14-way image classification set "Dataset" from GitHub (MaulaIlma/Indonesian-Batik-Recognition-Using-GLCM-and-CDH-Methods); label vocabulary: Bandung, Bogor, Ciamis, Cimahi, Cirebon, Garut, Indramayu, Kabupaten Bandung, Kabupaten Cirebon, Kabupaten Tasikmalaya, Kuningan, Majalengka, Sumedang, Tasikmalaya.

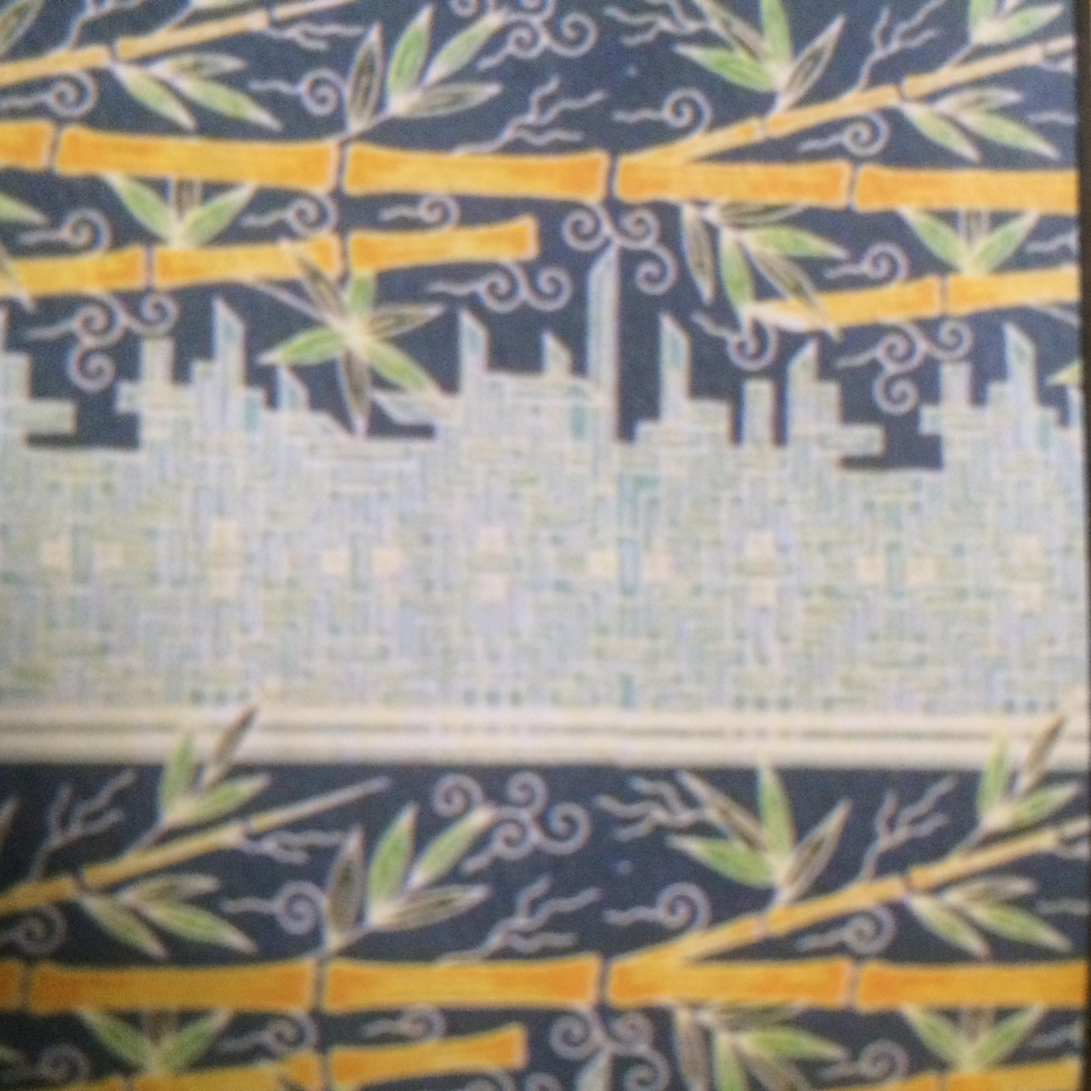
Label: Cimahi

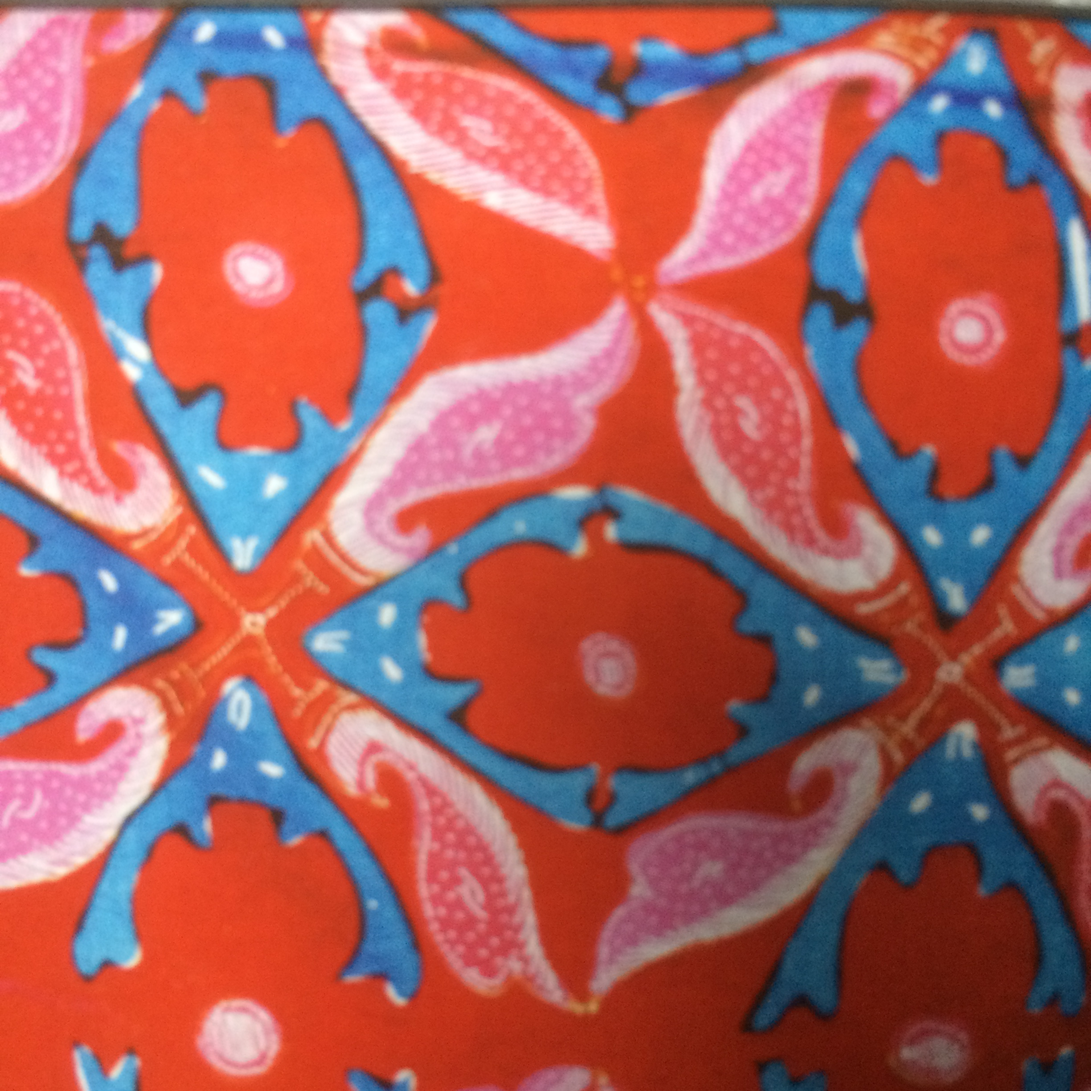
Label: Bogor

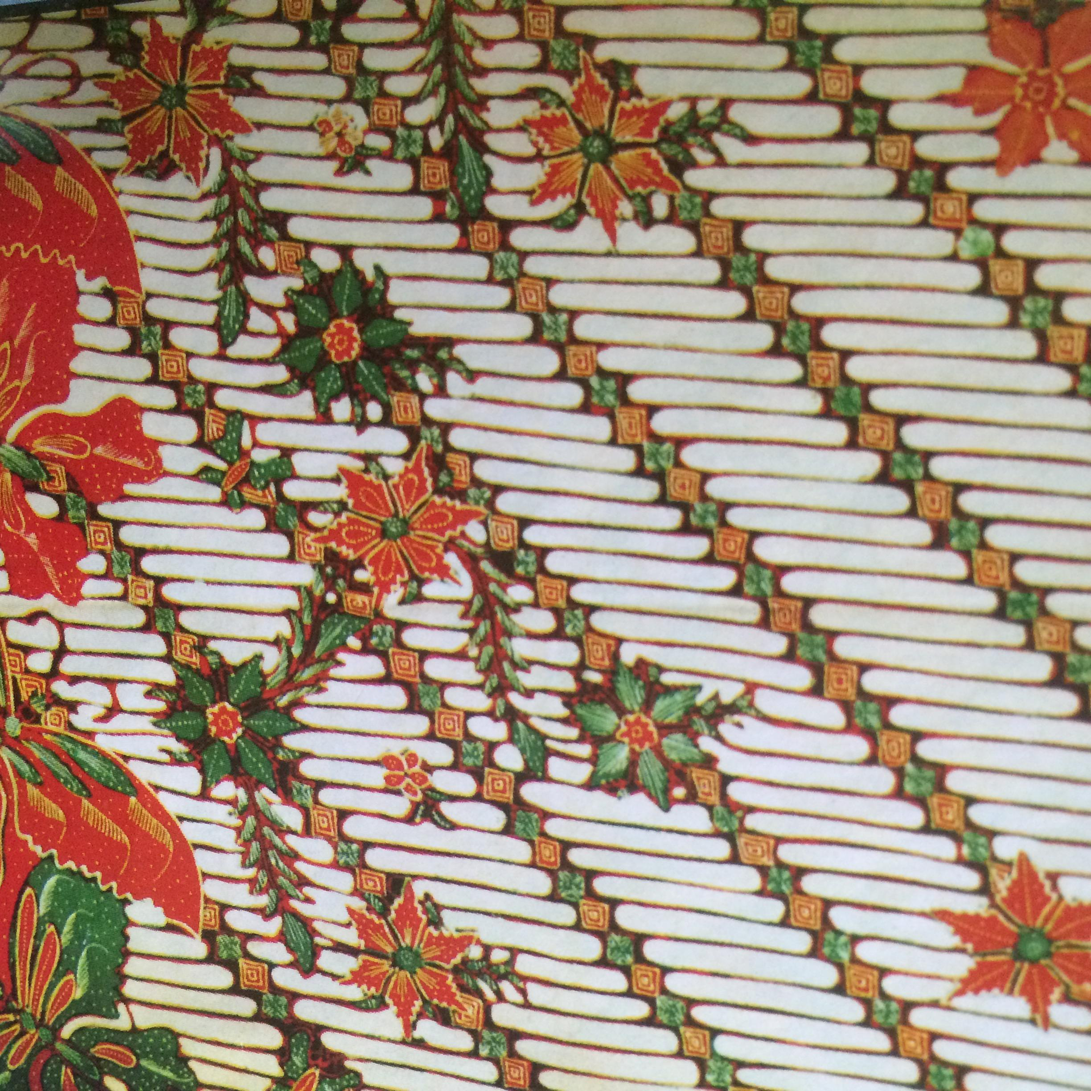
Label: Tasikmalaya

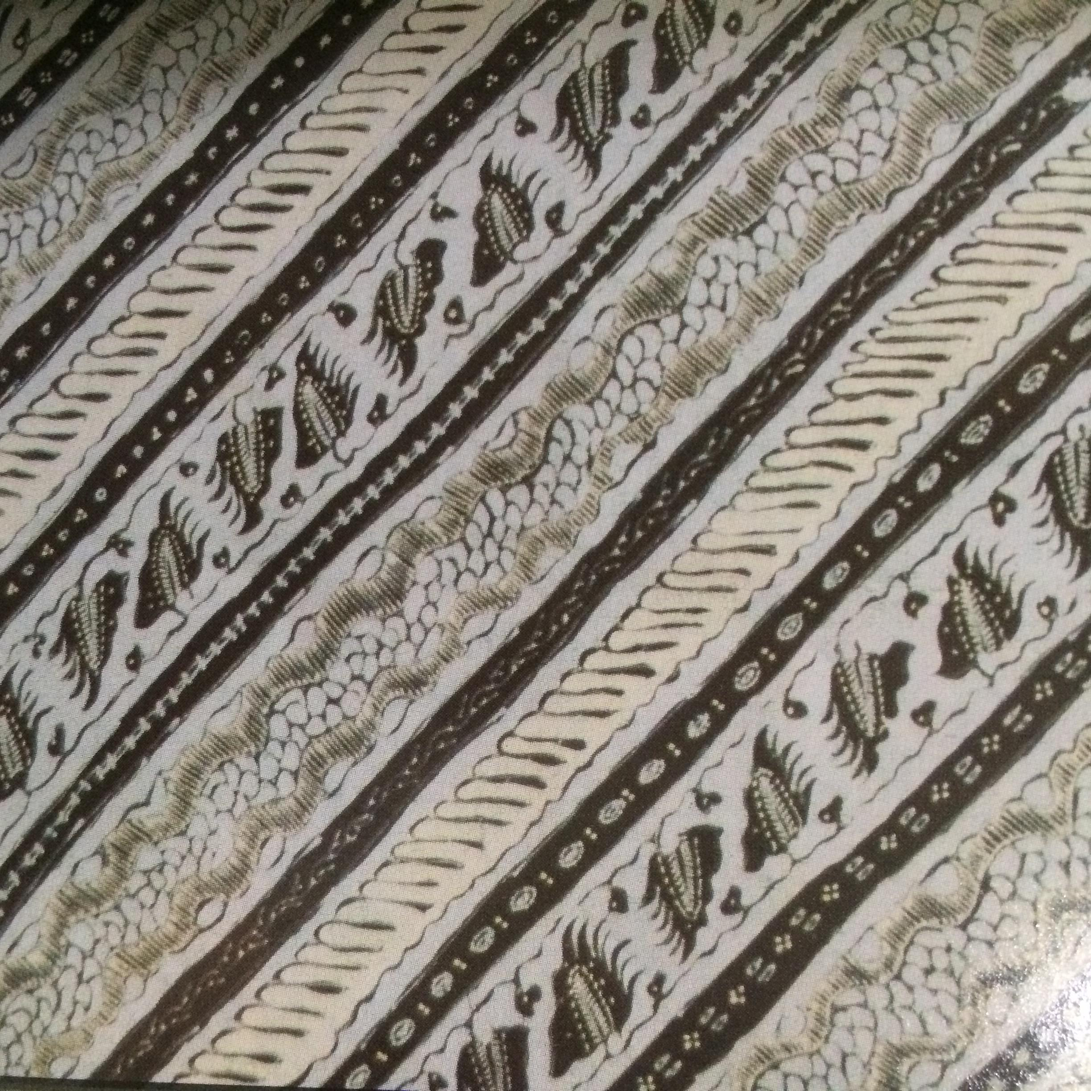
Label: Indramayu

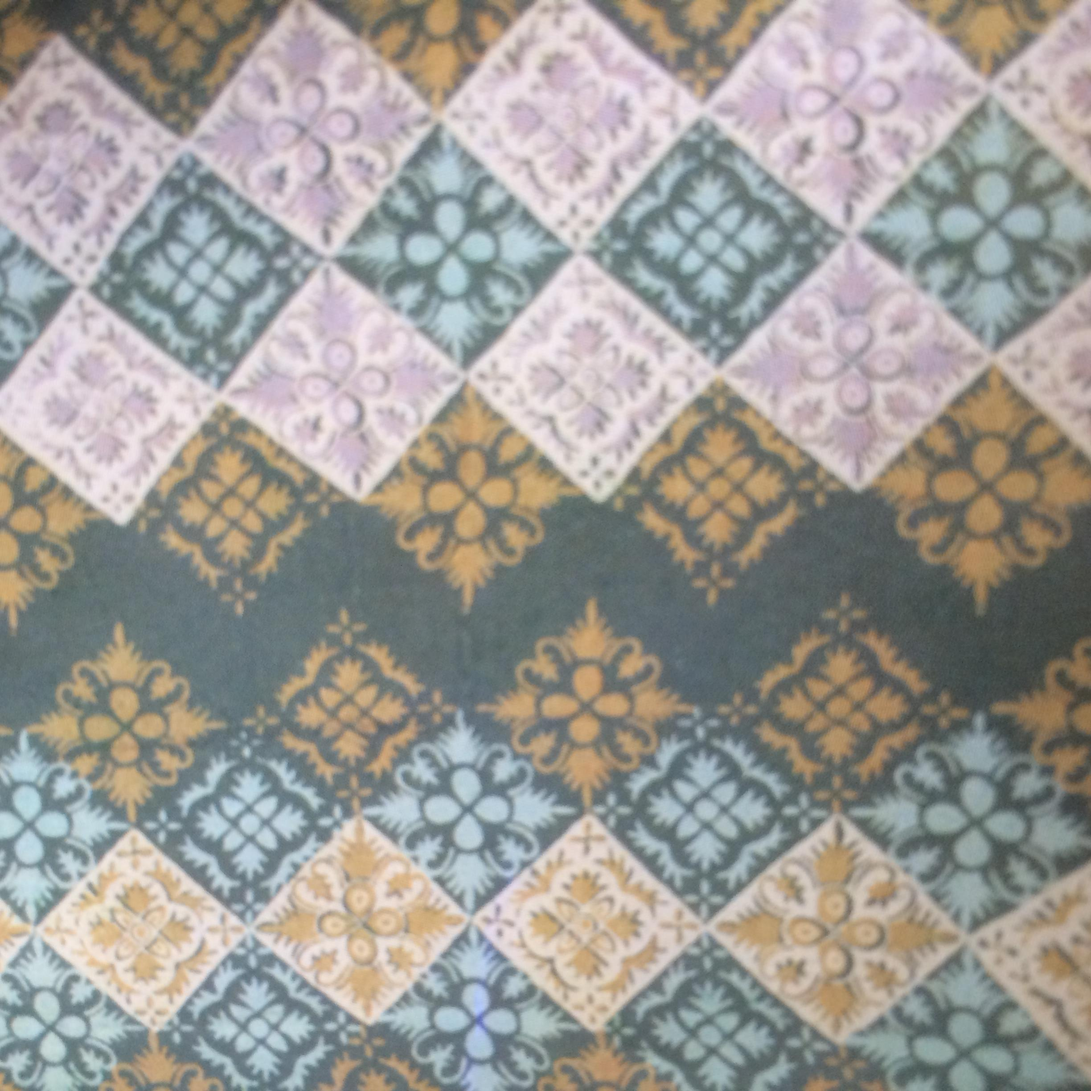
Label: Bandung

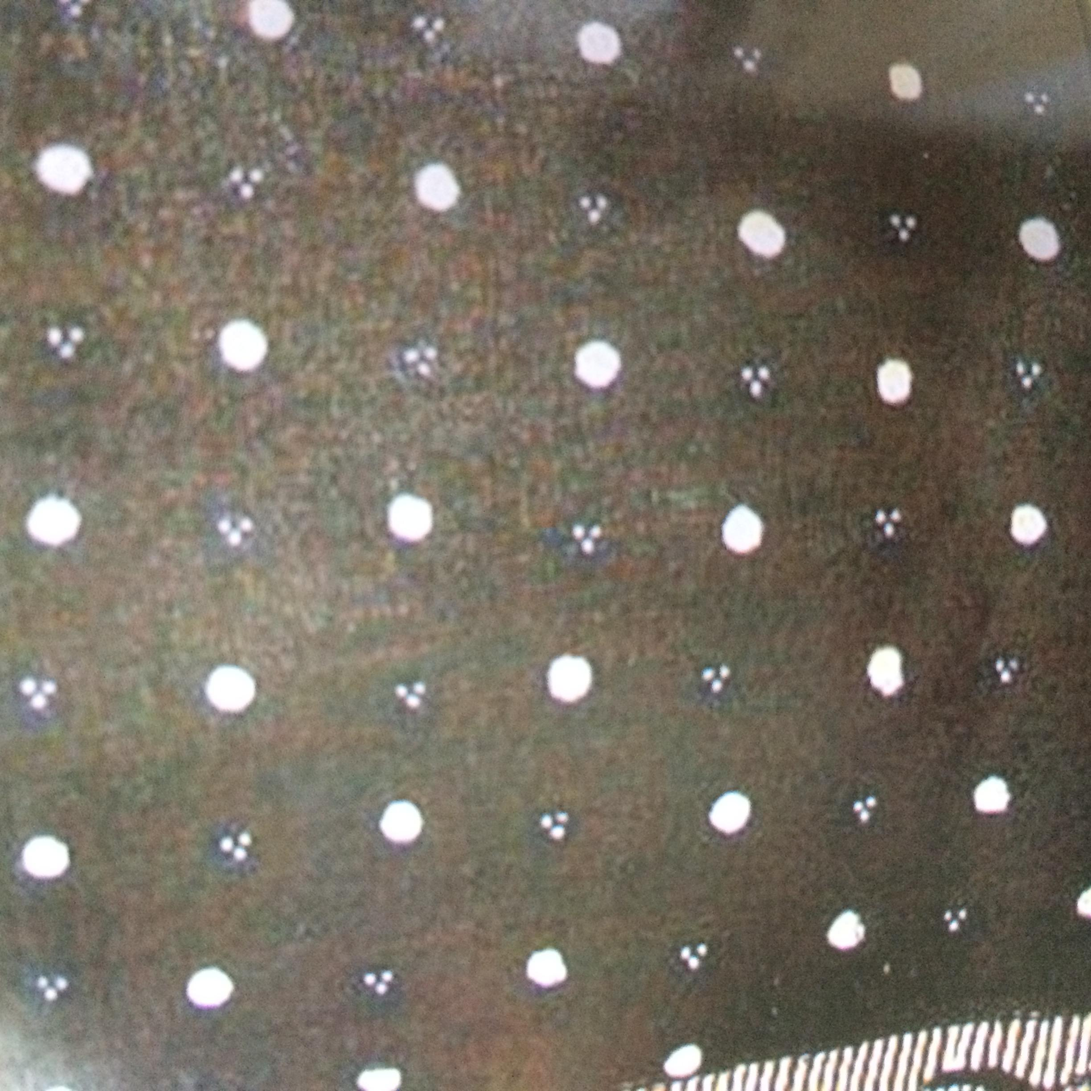
Label: Kabupaten Tasikmalaya
